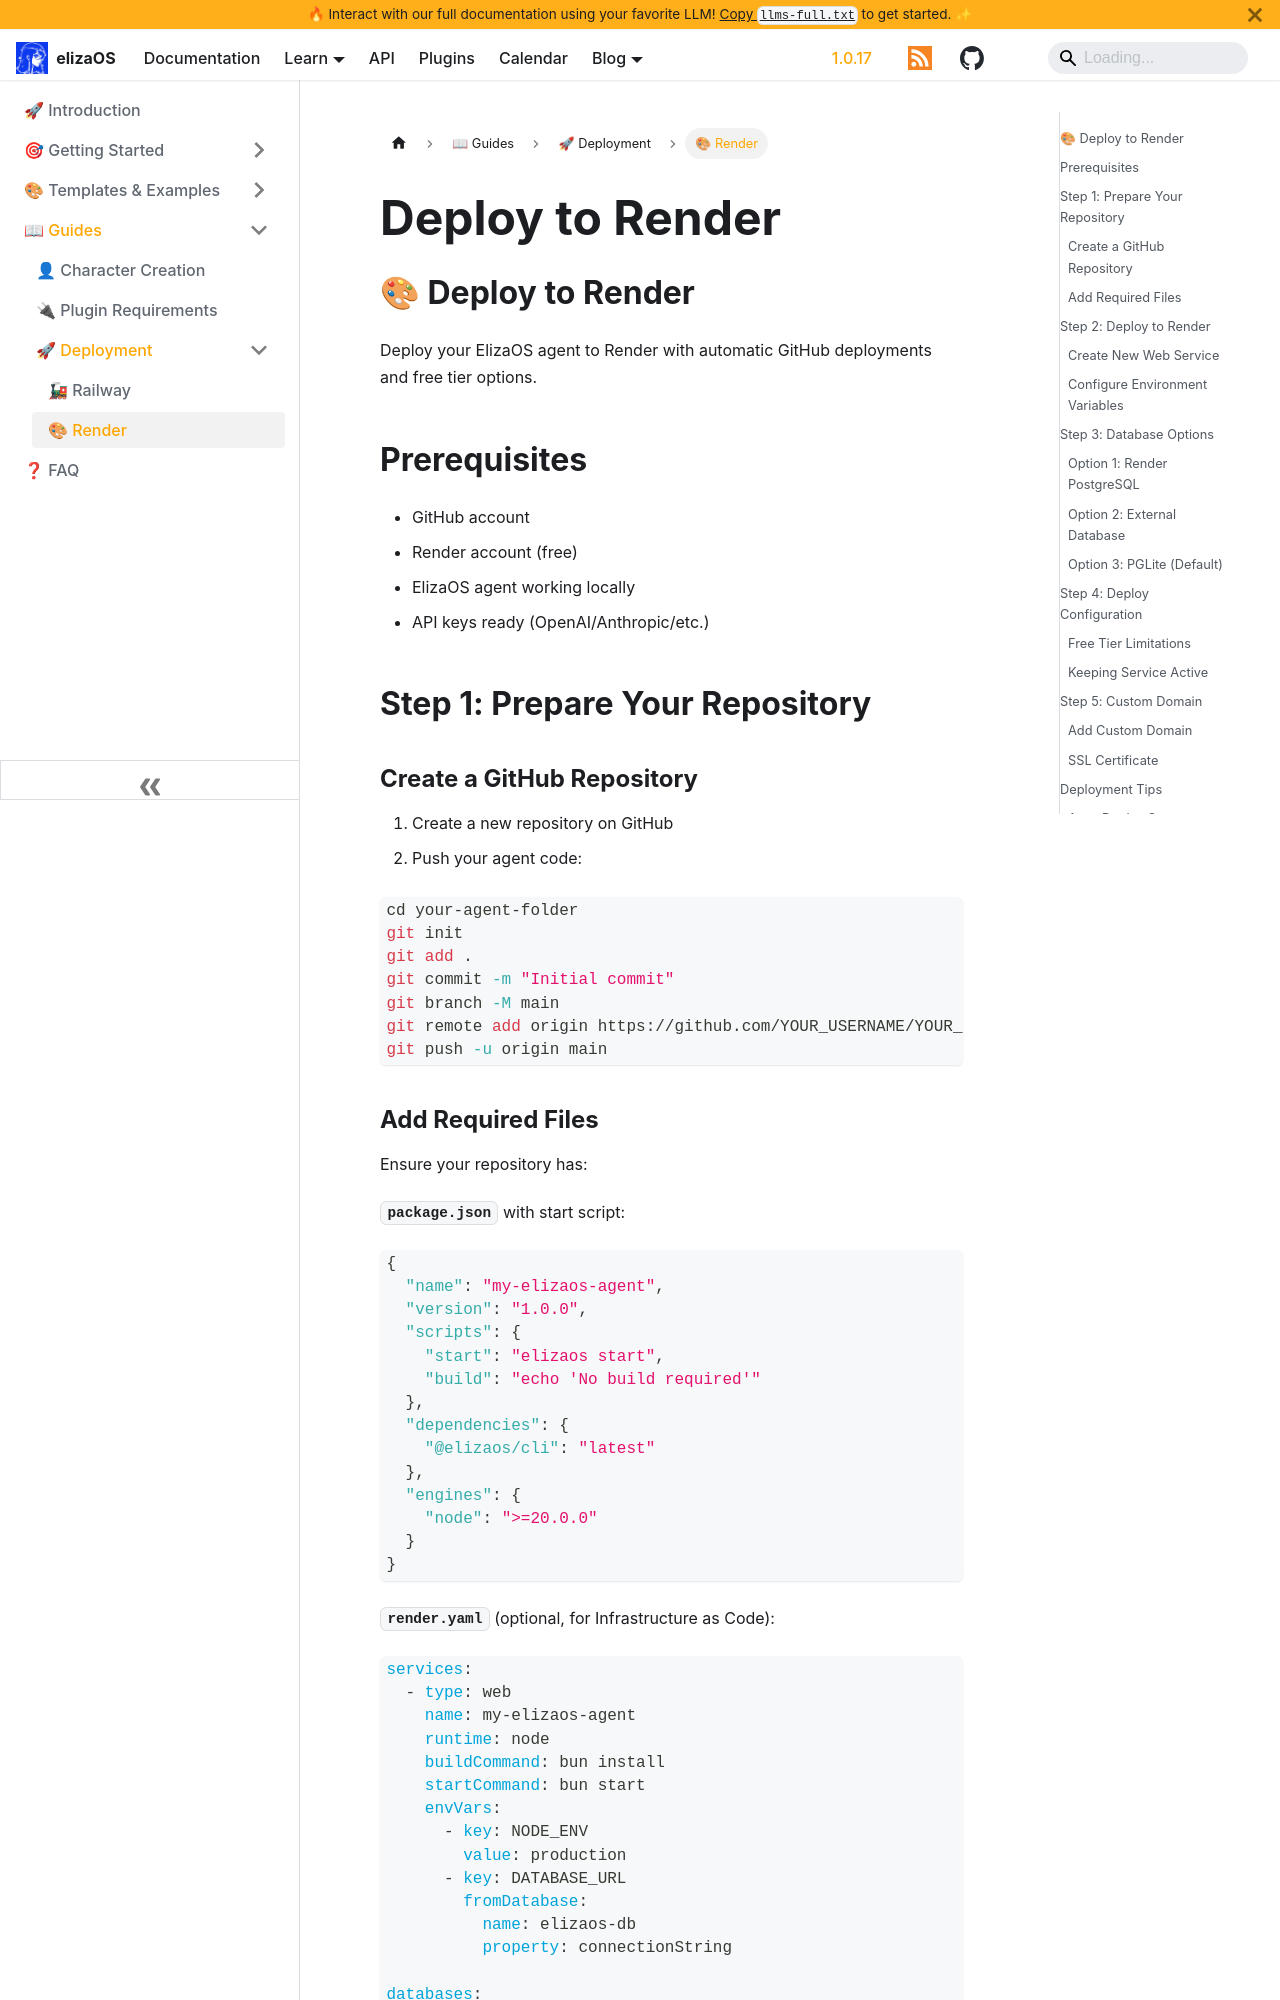

repository: yakkl/eliza · page: docs/simple/guides/deployment-render.html · generator: docusaurus

---
title: Deploy to Render
description: Free and paid deployment options on Render.com
---

## 🎨 Deploy to Render

Deploy your ElizaOS agent to Render with automatic GitHub deployments and free tier options.

## Prerequisites

- GitHub account
- Render account (free)
- ElizaOS agent working locally
- API keys ready (OpenAI/Anthropic/etc.)

## Step 1: Prepare Your Repository

### Create a GitHub Repository

1. Create a new repository on GitHub
2. Push your agent code:

```bash
cd your-agent-folder
git init
git add .
git commit -m "Initial commit"
git branch -M main
git remote add origin https://github.com/YOUR_USERNAME/YOUR_REPO.git
git push -u origin main
```
